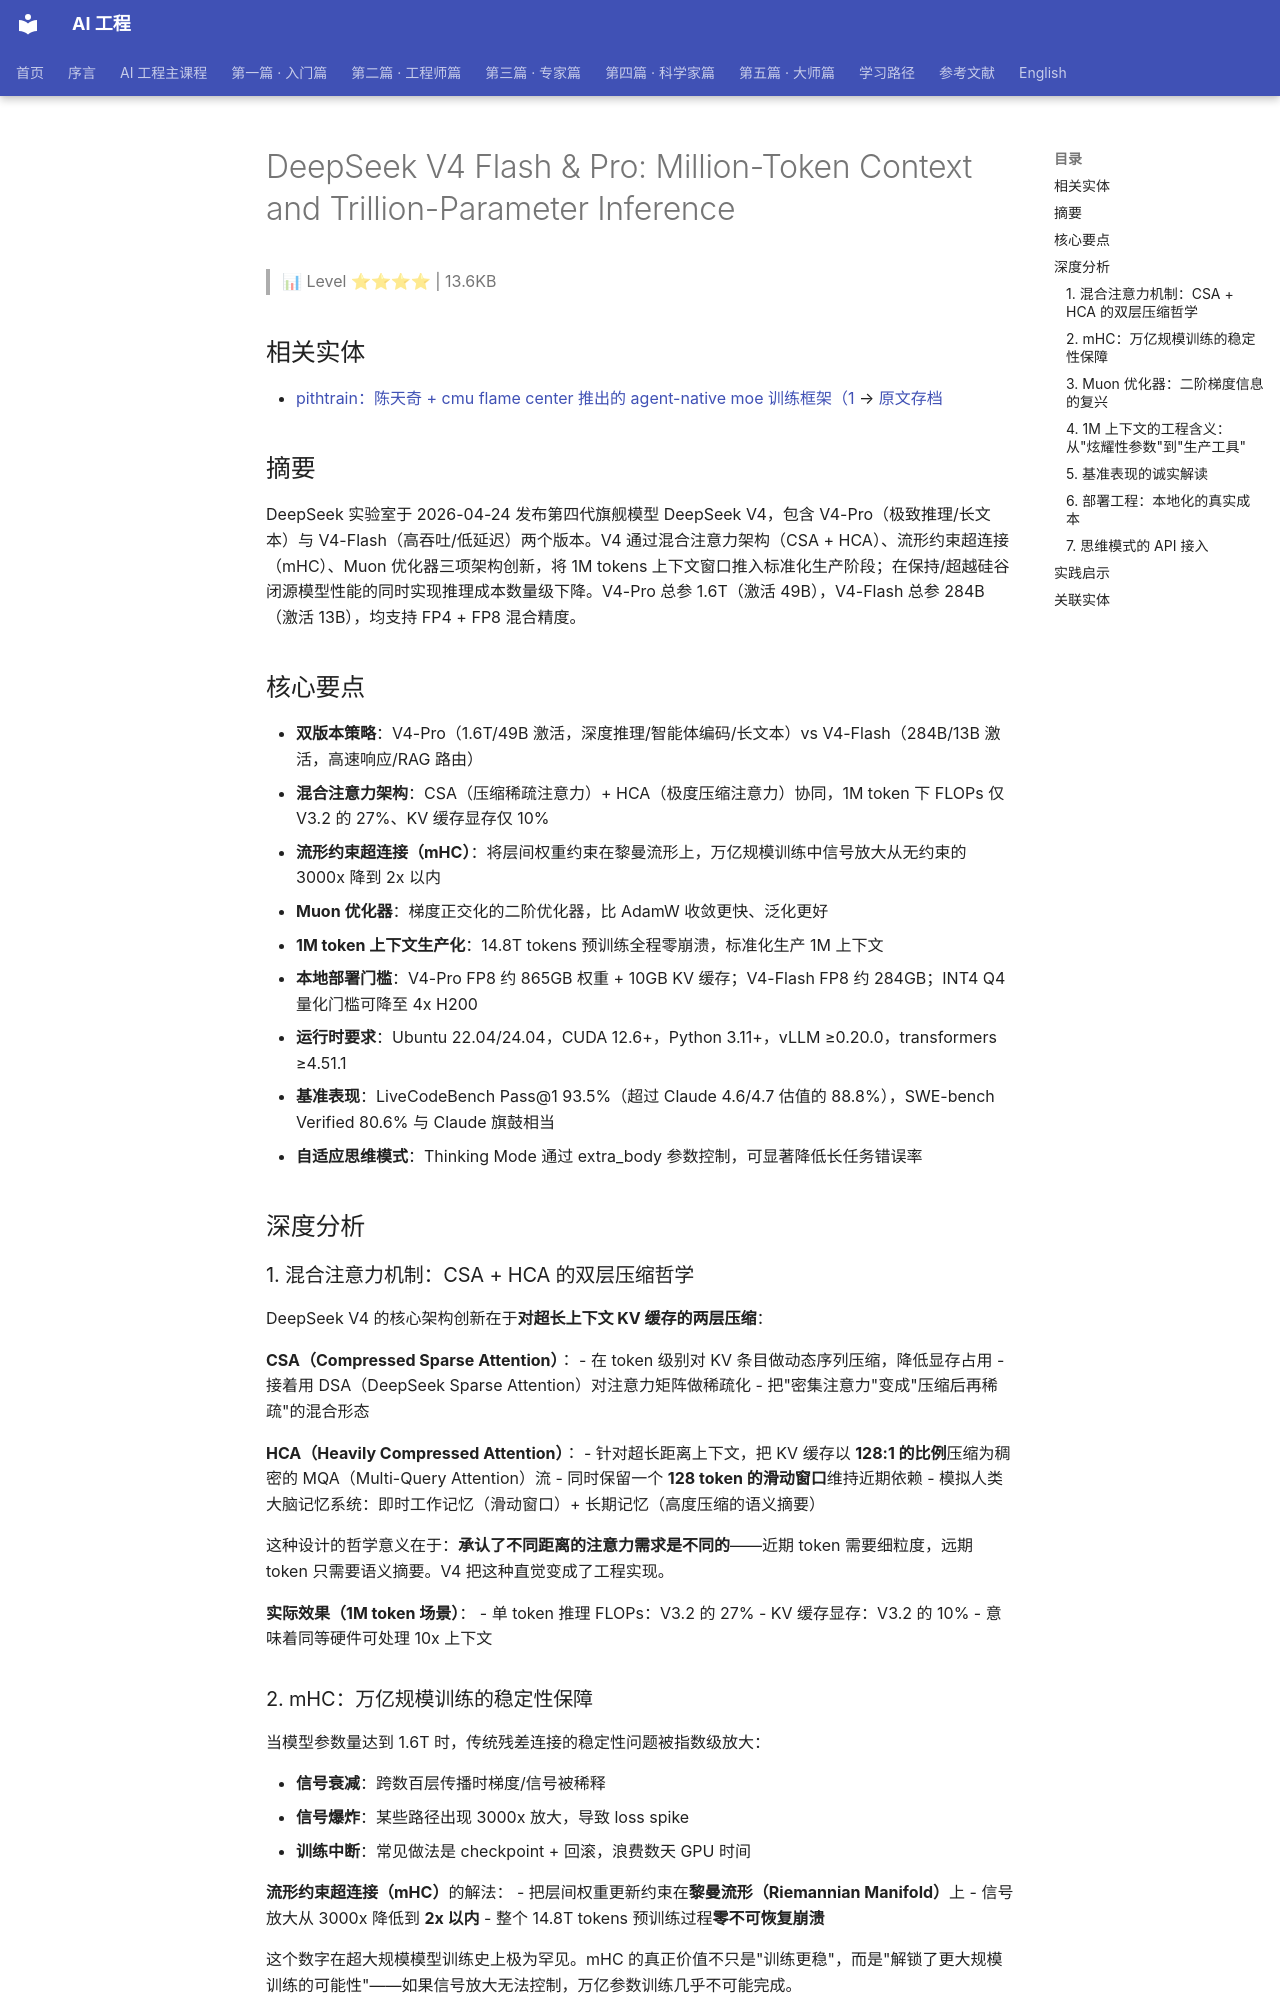

repository: QianJinGuo/wiki-book · page: ch01/388-deepseek-v4-flash-pro-million-token-context-and-trillion.html · generator: mkdocs

# DeepSeek V4 Flash & Pro: Million-Token Context and Trillion-Parameter Inference

> 📊 Level ⭐⭐⭐⭐ | 13.6KB

## 相关实体

- [pithtrain：陈天奇 + cmu flame center 推出的 agent-native moe 训练框架（1](https://github.com/QianJinGuo/wiki-public/blob/main/entities/pith-train-agent-native-moe-training-framework.md)
→ [原文存档](https://mp.weixin.qq.com/s/iliqrMxcDs2b3QVLBjNH_g)

## 摘要

DeepSeek 实验室于 2026-04-24 发布第四代旗舰模型 DeepSeek V4，包含 V4-Pro（极致推理/长文本）与 V4-Flash（高吞吐/低延迟）两个版本。V4 通过混合注意力架构（CSA + HCA）、流形约束超连接（mHC）、Muon 优化器三项架构创新，将 1M tokens 上下文窗口推入标准化生产阶段；在保持/超越硅谷闭源模型性能的同时实现推理成本数量级下降。V4-Pro 总参 1.6T（激活 49B），V4-Flash 总参 284B（激活 13B），均支持 FP4 + FP8 混合精度。

## 核心要点

- **双版本策略**：V4-Pro（1.6T/49B 激活，深度推理/智能体编码/长文本）vs V4-Flash（284B/13B 激活，高速响应/RAG 路由）
- **混合注意力架构**：CSA（压缩稀疏注意力）+ HCA（极度压缩注意力）协同，1M token 下 FLOPs 仅 V3.2 的 27%、KV 缓存显存仅 10%
- **流形约束超连接（mHC）**：将层间权重约束在黎曼流形上，万亿规模训练中信号放大从无约束的 3000x 降到 2x 以内
- **Muon 优化器**：梯度正交化的二阶优化器，比 AdamW 收敛更快、泛化更好
- **1M token 上下文生产化**：14.8T tokens 预训练全程零崩溃，标准化生产 1M 上下文
- **本地部署门槛**：V4-Pro FP8 约 865GB 权重 + 10GB KV 缓存；V4-Flash FP8 约 284GB；INT4 Q4 量化门槛可降至 4x H200
- **运行时要求**：Ubuntu 22.04/24.04，CUDA 12.6+，Python 3.11+，vLLM ≥0.20.0，transformers ≥4.51.1
- **基准表现**：LiveCodeBench Pass@1 93.5%（超过 Claude 4.6/4.7 估值的 88.8%），SWE-bench Verified 80.6% 与 Claude 旗鼓相当
- **自适应思维模式**：Thinking Mode 通过 extra_body 参数控制，可显著降低长任务错误率

## 深度分析

### 1. 混合注意力机制：CSA + HCA 的双层压缩哲学

DeepSeek V4 的核心架构创新在于**对超长上下文 KV 缓存的两层压缩**：

**CSA（Compressed Sparse Attention）**：
- 在 token 级别对 KV 条目做动态序列压缩，降低显存占用
- 接着用 DSA（DeepSeek Sparse Attention）对注意力矩阵做稀疏化
- 把"密集注意力"变成"压缩后再稀疏"的混合形态

**HCA（Heavily Compressed Attention）**：
- 针对超长距离上下文，把 KV 缓存以 **128:1 的比例**压缩为稠密的 MQA（Multi-Query Attention）流
- 同时保留一个 **128 token 的滑动窗口**维持近期依赖
- 模拟人类大脑记忆系统：即时工作记忆（滑动窗口）+ 长期记忆（高度压缩的语义摘要）

这种设计的哲学意义在于：**承认了不同距离的注意力需求是不同的**——近期 token 需要细粒度，远期 token 只需要语义摘要。V4 把这种直觉变成了工程实现。

**实际效果（1M token 场景）**：
- 单 token 推理 FLOPs：V3.2 的 27%
- KV 缓存显存：V3.2 的 10%
- 意味着同等硬件可处理 10x 上下文

### 2. mHC：万亿规模训练的稳定性保障

当模型参数量达到 1.6T 时，传统残差连接的稳定性问题被指数级放大：

- **信号衰减**：跨数百层传播时梯度/信号被稀释
- **信号爆炸**：某些路径出现 3000x 放大，导致 loss spike
- **训练中断**：常见做法是 checkpoint + 回滚，浪费数天 GPU 时间

**流形约束超连接（mHC）**的解法：
- 把层间权重更新约束在**黎曼流形（Riemannian Manifold）**上
- 信号放大从 3000x 降低到 **2x 以内**
- 整个 14.8T tokens 预训练过程**零不可恢复崩溃**

这个数字在超大规模模型训练史上极为罕见。mHC 的真正价值不只是"训练更稳"，而是"解锁了更大规模训练的可能性"——如果信号放大无法控制，万亿参数训练几乎不可能完成。

### 3. Muon 优化器：二阶梯度信息的复兴

Muon（Momentum + Orthogonalization）的核心创新是**梯度正交化**：

- 传统 AdamW 的一阶动量：保留梯度的"方向"
- Muon 的正交化：进一步消除冗余更新方向，让每步更新携带最大新信息

在大规模预训练测试中，Muon 展示了：
- **更快收敛速度**（每步信息增益更高）
- **更好泛化质量**（正交化天然防止过拟合到训练分布）

工程含义：在有限 GPU 时间内，Muon 让 DeepSeek 用更少算力达到 frontier-class 性能。这是 V4 推理成本下降的**算法层面根源**——很多"成本优势"其实是优化器创新的副产品。
